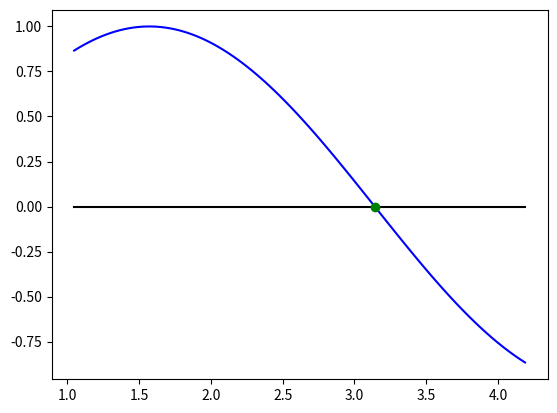

Recreate this plot in Python.
import numpy as np
from matplotlib import pyplot as plt

if __name__ == '__main__':

    f = lambda x: np.sin(x)
    x = np.linspace(np.pi/3, 4*np.pi/3, 100)
    fX = f(x)
    plt.plot(x, fX, 'b')  # grafik
    plt.plot([np.pi/3, 4*np.pi/3], [0, 0], 'k')  # x osa

    zero = np.pi
    fZero = f(zero)
    plt.plot(zero, fZero, 'go')  # nule

    plt.show()
